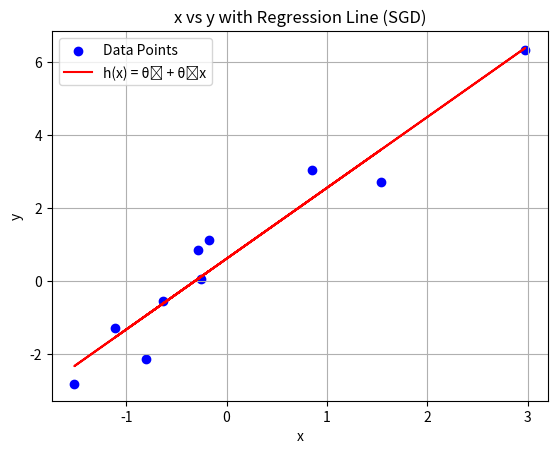

Reproduce this figure in Python.
#most basic linear regression model using stochastic gradient descent
import numpy as np
import matplotlib.pyplot as plt

def main():
    # Generate random input data
    x = np.random.randn(10)  # Random array of 10 elements
    print("x:", x)
    
    # Generate target values as random integers between 0 and 10
   #y = np.random.randint(0, 10, 10)
    y = 2*x+1+np.random.randn(10)  # y = 2x + 1 + noise 
    print("y:", y)

    # Initialize parameters
    theta0 = 0  # Intercept
    theta1 = 0  # Slope
    alpha = 0.01  # Learning rate

    # Perform stochastic gradient descent
    iterations = 1000
    m = len(y)  # Number of data points

    for _ in range(iterations):
        for i in range(m):  # Update for each data point
            # Compute hypothesis for a single data point
            h = theta0 + theta1 * x[i]

            # Compute gradients for the current data point
            grad_theta0 = h - y[i]
            grad_theta1 = (h - y[i]) * x[i]

            # Update parameters
            theta0 -= alpha * grad_theta0
            theta1 -= alpha * grad_theta1

    # Output final parameters
    print("Theta0 (Intercept):", theta0)
    print("Theta1 (Slope):", theta1)

    #Plot x vs y
    plt.scatter(x, y, color="blue", label="Data Points")
    
    #Plot the hypothesis line
    h_line = theta0 + theta1 * x
    plt.plot(x, h_line, color="red", label="h(x) = θ₀ + θ₁x")

    #Add labels and legend
    plt.xlabel("x")
    plt.ylabel("y")
    plt.title("x vs y with Regression Line (SGD)")
    plt.legend()
    plt.grid(True)
    plt.show()

main()
